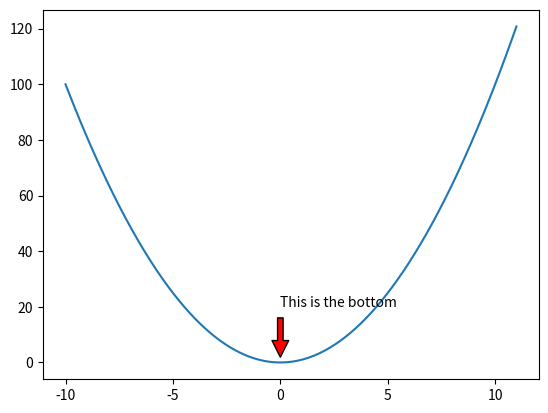

This chart was generated by the following Python code:
import matplotlib.pyplot as plt
import numpy as np

x = np.arange(-10, 11, 0.01)

y = x*x

plt.plot(x, y)

plt.annotate('This is the bottom', xy=(0, 0), xytext=(0, 20), arrowprops=dict(facecolor='r', shrink=0.1))

plt.show()